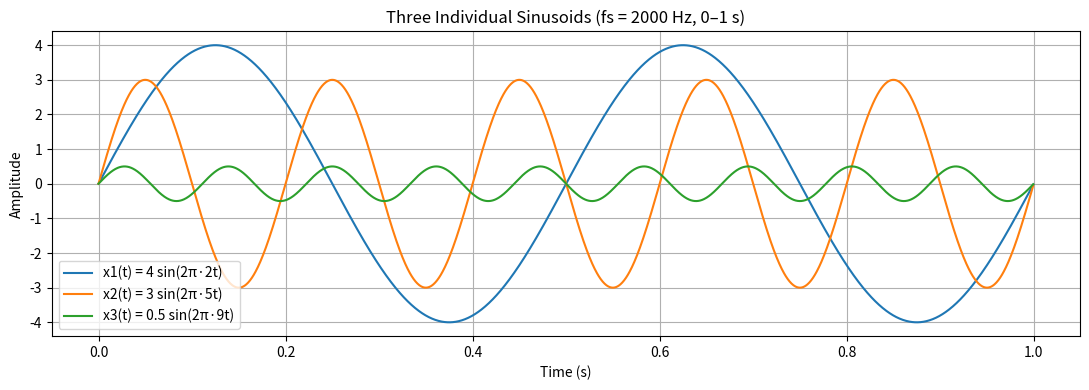
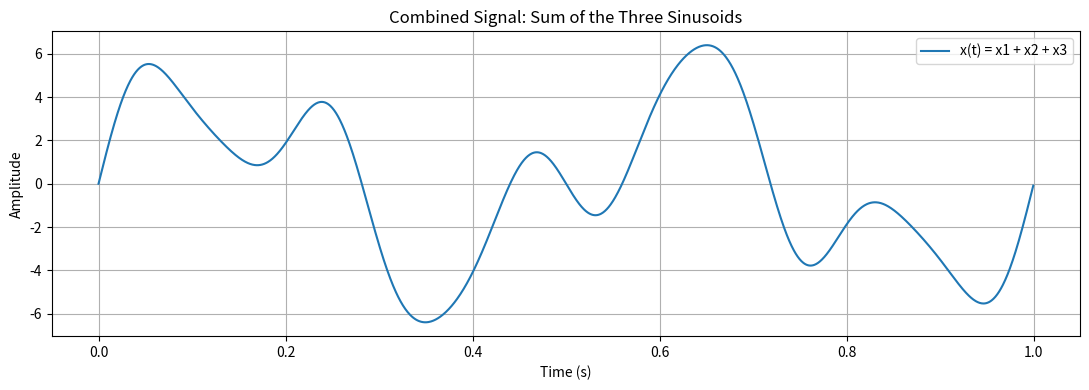

Source code (Python) for these figures, in order:
import numpy as np
import matplotlib.pyplot as plt

fs = 2000  # Hz
T = 1.0    # seconds
t = np.arange(0, T, 1/fs)

# Three sinusoids (zero phase)
x1 = 4.0 * np.sin(2*np.pi*2*t)
x2 = 3.0 * np.sin(2*np.pi*5*t)
x3 = 0.5 * np.sin(2*np.pi*9*t)

# Combined signal
x = x1 + x2 + x3

plt.figure(figsize=(11, 4))
plt.plot(t, x1, label="x1(t) = 4 sin(2π·2t)")
plt.plot(t, x2, label="x2(t) = 3 sin(2π·5t)")
plt.plot(t, x3, label="x3(t) = 0.5 sin(2π·9t)")
plt.title("Three Individual Sinusoids (fs = 2000 Hz, 0–1 s)")
plt.xlabel("Time (s)")
plt.ylabel("Amplitude")
plt.grid(True)
plt.legend()
plt.tight_layout()
plt.show()

# Combined signal plot
plt.figure(figsize=(11, 4))
plt.plot(t, x, label="x(t) = x1 + x2 + x3")
plt.title("Combined Signal: Sum of the Three Sinusoids")
plt.xlabel("Time (s)")
plt.ylabel("Amplitude")
plt.grid(True)
plt.legend()
plt.tight_layout()
plt.show()

print("Number of samples:", len(t))
